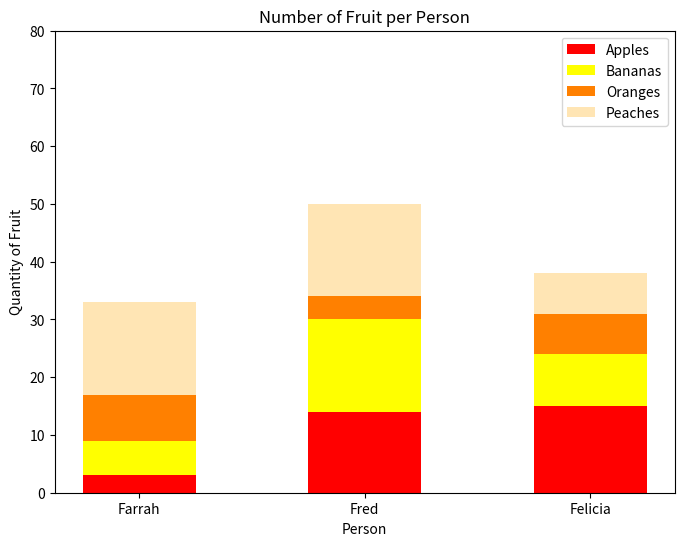

Reproduce this figure in Python.
#!/usr/bin/env python3
import numpy as np
import matplotlib.pyplot as plt

# Seed for reproducibility
np.random.seed(5)

# Define the fruit matrix
fruit = np.random.randint(0, 20, (4, 3))

# Define the fruit names and colors
fruit_names = ['Apples', 'Bananas', 'Oranges', 'Peaches']
fruit_colors = ['red', 'yellow', '#ff8000', '#ffe5b4']

# Create a stacked bar graph
fig, ax = plt.subplots(figsize=(8, 6))
x = np.arange(3)  # Number of people (Farrah, Fred, Felicia)

# Initialize the bottom for stacking
bottom = np.zeros(3)

# Iterate through each fruit
for i, fruit_name in enumerate(fruit_names):
    fruit_quantity = fruit[i]
    ax.bar(x, fruit_quantity, width=0.5, label=fruit_name, color=fruit_colors[i], bottom=bottom)
    bottom += fruit_quantity

# Set labels and title
ax.set_xlabel('Person')
ax.set_ylabel('Quantity of Fruit')
ax.set_title('Number of Fruit per Person')

# Set the y-axis range and ticks
ax.set_ylim(0, 80)
ax.set_yticks(np.arange(0, 81, 10))

# Set the x-axis labels to Farrah, Fred, and Felicia
ax.set_xticks(x)
ax.set_xticklabels(['Farrah', 'Fred', 'Felicia'])

# Set the legend
ax.legend()

# Show the plot
plt.show()
